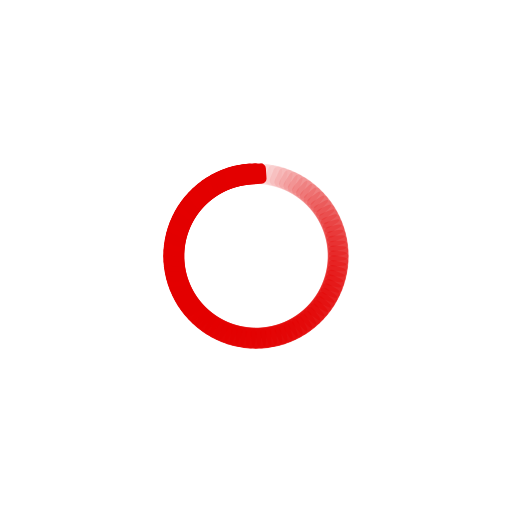
t = 0.00 s
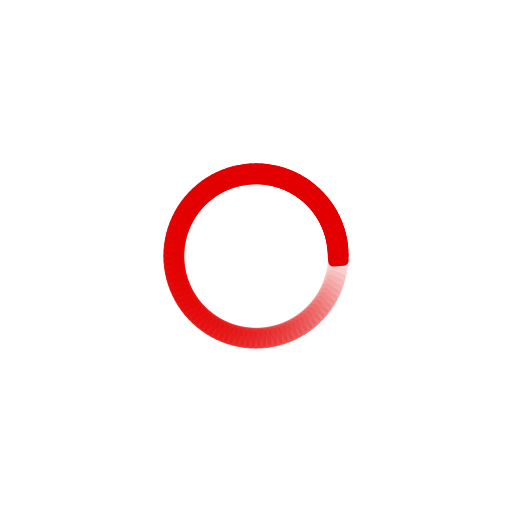
t = 0.13 s
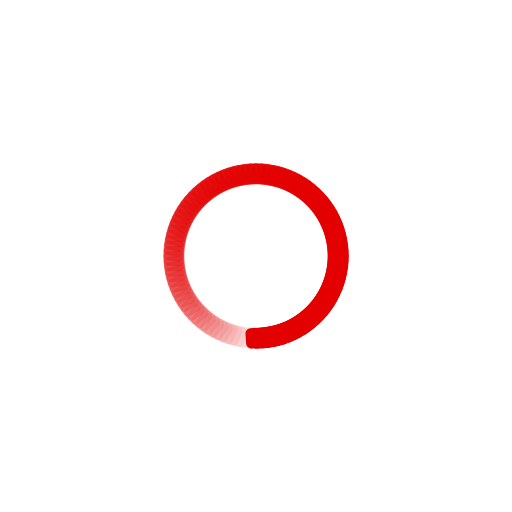
t = 0.25 s
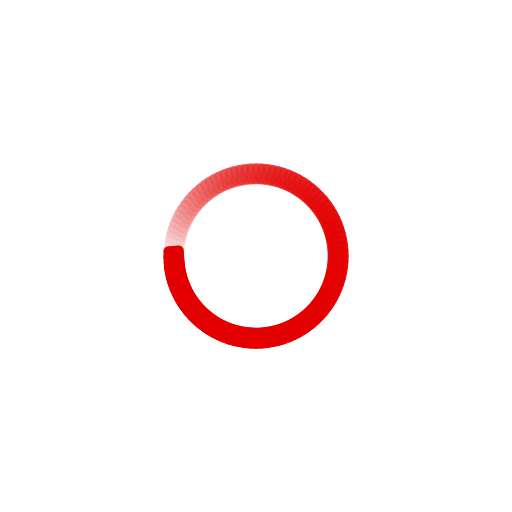
t = 0.38 s

The animated SVG that drew these frames (rendered in a browser with its animation timeline set to each time). Animation: 100 SMIL elements (animate=100); one cycle of 0.51 s, repeats indefinitely.

<?xml version="1.0" encoding="utf-8"?>
<svg xmlns="http://www.w3.org/2000/svg" xmlns:xlink="http://www.w3.org/1999/xlink" style="margin: auto; background: none; display: block; shape-rendering: auto;" width="410px" height="410px" viewBox="0 0 100 100" preserveAspectRatio="xMidYMid">
<g transform="rotate(0 50 50)">
  <rect x="47" y="32" rx="1.02" ry="1.02" width="6" height="4" fill="#e30000">
    <animate attributeName="opacity" values="1;0" keyTimes="0;1" dur="0.5076142131979695s" begin="-0.5025380710659898s" repeatCount="indefinite"></animate>
  </rect>
</g><g transform="rotate(3.6 50 50)">
  <rect x="47" y="32" rx="1.02" ry="1.02" width="6" height="4" fill="#e30000">
    <animate attributeName="opacity" values="1;0" keyTimes="0;1" dur="0.5076142131979695s" begin="-0.49746192893401014s" repeatCount="indefinite"></animate>
  </rect>
</g><g transform="rotate(7.2 50 50)">
  <rect x="47" y="32" rx="1.02" ry="1.02" width="6" height="4" fill="#e30000">
    <animate attributeName="opacity" values="1;0" keyTimes="0;1" dur="0.5076142131979695s" begin="-0.49238578680203043s" repeatCount="indefinite"></animate>
  </rect>
</g><g transform="rotate(10.8 50 50)">
  <rect x="47" y="32" rx="1.02" ry="1.02" width="6" height="4" fill="#e30000">
    <animate attributeName="opacity" values="1;0" keyTimes="0;1" dur="0.5076142131979695s" begin="-0.4873096446700508s" repeatCount="indefinite"></animate>
  </rect>
</g><g transform="rotate(14.4 50 50)">
  <rect x="47" y="32" rx="1.02" ry="1.02" width="6" height="4" fill="#e30000">
    <animate attributeName="opacity" values="1;0" keyTimes="0;1" dur="0.5076142131979695s" begin="-0.48223350253807107s" repeatCount="indefinite"></animate>
  </rect>
</g><g transform="rotate(18 50 50)">
  <rect x="47" y="32" rx="1.02" ry="1.02" width="6" height="4" fill="#e30000">
    <animate attributeName="opacity" values="1;0" keyTimes="0;1" dur="0.5076142131979695s" begin="-0.47715736040609136s" repeatCount="indefinite"></animate>
  </rect>
</g><g transform="rotate(21.6 50 50)">
  <rect x="47" y="32" rx="1.02" ry="1.02" width="6" height="4" fill="#e30000">
    <animate attributeName="opacity" values="1;0" keyTimes="0;1" dur="0.5076142131979695s" begin="-0.4720812182741117s" repeatCount="indefinite"></animate>
  </rect>
</g><g transform="rotate(25.2 50 50)">
  <rect x="47" y="32" rx="1.02" ry="1.02" width="6" height="4" fill="#e30000">
    <animate attributeName="opacity" values="1;0" keyTimes="0;1" dur="0.5076142131979695s" begin="-0.467005076142132s" repeatCount="indefinite"></animate>
  </rect>
</g><g transform="rotate(28.8 50 50)">
  <rect x="47" y="32" rx="1.02" ry="1.02" width="6" height="4" fill="#e30000">
    <animate attributeName="opacity" values="1;0" keyTimes="0;1" dur="0.5076142131979695s" begin="-0.4619289340101523s" repeatCount="indefinite"></animate>
  </rect>
</g><g transform="rotate(32.4 50 50)">
  <rect x="47" y="32" rx="1.02" ry="1.02" width="6" height="4" fill="#e30000">
    <animate attributeName="opacity" values="1;0" keyTimes="0;1" dur="0.5076142131979695s" begin="-0.45685279187817257s" repeatCount="indefinite"></animate>
  </rect>
</g><g transform="rotate(36 50 50)">
  <rect x="47" y="32" rx="1.02" ry="1.02" width="6" height="4" fill="#e30000">
    <animate attributeName="opacity" values="1;0" keyTimes="0;1" dur="0.5076142131979695s" begin="-0.4517766497461929s" repeatCount="indefinite"></animate>
  </rect>
</g><g transform="rotate(39.6 50 50)">
  <rect x="47" y="32" rx="1.02" ry="1.02" width="6" height="4" fill="#e30000">
    <animate attributeName="opacity" values="1;0" keyTimes="0;1" dur="0.5076142131979695s" begin="-0.4467005076142132s" repeatCount="indefinite"></animate>
  </rect>
</g><g transform="rotate(43.2 50 50)">
  <rect x="47" y="32" rx="1.02" ry="1.02" width="6" height="4" fill="#e30000">
    <animate attributeName="opacity" values="1;0" keyTimes="0;1" dur="0.5076142131979695s" begin="-0.4416243654822335s" repeatCount="indefinite"></animate>
  </rect>
</g><g transform="rotate(46.8 50 50)">
  <rect x="47" y="32" rx="1.02" ry="1.02" width="6" height="4" fill="#e30000">
    <animate attributeName="opacity" values="1;0" keyTimes="0;1" dur="0.5076142131979695s" begin="-0.4365482233502538s" repeatCount="indefinite"></animate>
  </rect>
</g><g transform="rotate(50.4 50 50)">
  <rect x="47" y="32" rx="1.02" ry="1.02" width="6" height="4" fill="#e30000">
    <animate attributeName="opacity" values="1;0" keyTimes="0;1" dur="0.5076142131979695s" begin="-0.43147208121827413s" repeatCount="indefinite"></animate>
  </rect>
</g><g transform="rotate(54 50 50)">
  <rect x="47" y="32" rx="1.02" ry="1.02" width="6" height="4" fill="#e30000">
    <animate attributeName="opacity" values="1;0" keyTimes="0;1" dur="0.5076142131979695s" begin="-0.4263959390862944s" repeatCount="indefinite"></animate>
  </rect>
</g><g transform="rotate(57.6 50 50)">
  <rect x="47" y="32" rx="1.02" ry="1.02" width="6" height="4" fill="#e30000">
    <animate attributeName="opacity" values="1;0" keyTimes="0;1" dur="0.5076142131979695s" begin="-0.4213197969543147s" repeatCount="indefinite"></animate>
  </rect>
</g><g transform="rotate(61.2 50 50)">
  <rect x="47" y="32" rx="1.02" ry="1.02" width="6" height="4" fill="#e30000">
    <animate attributeName="opacity" values="1;0" keyTimes="0;1" dur="0.5076142131979695s" begin="-0.41624365482233505s" repeatCount="indefinite"></animate>
  </rect>
</g><g transform="rotate(64.8 50 50)">
  <rect x="47" y="32" rx="1.02" ry="1.02" width="6" height="4" fill="#e30000">
    <animate attributeName="opacity" values="1;0" keyTimes="0;1" dur="0.5076142131979695s" begin="-0.41116751269035534s" repeatCount="indefinite"></animate>
  </rect>
</g><g transform="rotate(68.4 50 50)">
  <rect x="47" y="32" rx="1.02" ry="1.02" width="6" height="4" fill="#e30000">
    <animate attributeName="opacity" values="1;0" keyTimes="0;1" dur="0.5076142131979695s" begin="-0.40609137055837563s" repeatCount="indefinite"></animate>
  </rect>
</g><g transform="rotate(72 50 50)">
  <rect x="47" y="32" rx="1.02" ry="1.02" width="6" height="4" fill="#e30000">
    <animate attributeName="opacity" values="1;0" keyTimes="0;1" dur="0.5076142131979695s" begin="-0.4010152284263959s" repeatCount="indefinite"></animate>
  </rect>
</g><g transform="rotate(75.6 50 50)">
  <rect x="47" y="32" rx="1.02" ry="1.02" width="6" height="4" fill="#e30000">
    <animate attributeName="opacity" values="1;0" keyTimes="0;1" dur="0.5076142131979695s" begin="-0.39593908629441626s" repeatCount="indefinite"></animate>
  </rect>
</g><g transform="rotate(79.2 50 50)">
  <rect x="47" y="32" rx="1.02" ry="1.02" width="6" height="4" fill="#e30000">
    <animate attributeName="opacity" values="1;0" keyTimes="0;1" dur="0.5076142131979695s" begin="-0.39086294416243655s" repeatCount="indefinite"></animate>
  </rect>
</g><g transform="rotate(82.8 50 50)">
  <rect x="47" y="32" rx="1.02" ry="1.02" width="6" height="4" fill="#e30000">
    <animate attributeName="opacity" values="1;0" keyTimes="0;1" dur="0.5076142131979695s" begin="-0.38578680203045684s" repeatCount="indefinite"></animate>
  </rect>
</g><g transform="rotate(86.4 50 50)">
  <rect x="47" y="32" rx="1.02" ry="1.02" width="6" height="4" fill="#e30000">
    <animate attributeName="opacity" values="1;0" keyTimes="0;1" dur="0.5076142131979695s" begin="-0.38071065989847713s" repeatCount="indefinite"></animate>
  </rect>
</g><g transform="rotate(90 50 50)">
  <rect x="47" y="32" rx="1.02" ry="1.02" width="6" height="4" fill="#e30000">
    <animate attributeName="opacity" values="1;0" keyTimes="0;1" dur="0.5076142131979695s" begin="-0.3756345177664975s" repeatCount="indefinite"></animate>
  </rect>
</g><g transform="rotate(93.6 50 50)">
  <rect x="47" y="32" rx="1.02" ry="1.02" width="6" height="4" fill="#e30000">
    <animate attributeName="opacity" values="1;0" keyTimes="0;1" dur="0.5076142131979695s" begin="-0.37055837563451777s" repeatCount="indefinite"></animate>
  </rect>
</g><g transform="rotate(97.2 50 50)">
  <rect x="47" y="32" rx="1.02" ry="1.02" width="6" height="4" fill="#e30000">
    <animate attributeName="opacity" values="1;0" keyTimes="0;1" dur="0.5076142131979695s" begin="-0.36548223350253806s" repeatCount="indefinite"></animate>
  </rect>
</g><g transform="rotate(100.8 50 50)">
  <rect x="47" y="32" rx="1.02" ry="1.02" width="6" height="4" fill="#e30000">
    <animate attributeName="opacity" values="1;0" keyTimes="0;1" dur="0.5076142131979695s" begin="-0.3604060913705584s" repeatCount="indefinite"></animate>
  </rect>
</g><g transform="rotate(104.4 50 50)">
  <rect x="47" y="32" rx="1.02" ry="1.02" width="6" height="4" fill="#e30000">
    <animate attributeName="opacity" values="1;0" keyTimes="0;1" dur="0.5076142131979695s" begin="-0.3553299492385787s" repeatCount="indefinite"></animate>
  </rect>
</g><g transform="rotate(108 50 50)">
  <rect x="47" y="32" rx="1.02" ry="1.02" width="6" height="4" fill="#e30000">
    <animate attributeName="opacity" values="1;0" keyTimes="0;1" dur="0.5076142131979695s" begin="-0.350253807106599s" repeatCount="indefinite"></animate>
  </rect>
</g><g transform="rotate(111.6 50 50)">
  <rect x="47" y="32" rx="1.02" ry="1.02" width="6" height="4" fill="#e30000">
    <animate attributeName="opacity" values="1;0" keyTimes="0;1" dur="0.5076142131979695s" begin="-0.34517766497461927s" repeatCount="indefinite"></animate>
  </rect>
</g><g transform="rotate(115.2 50 50)">
  <rect x="47" y="32" rx="1.02" ry="1.02" width="6" height="4" fill="#e30000">
    <animate attributeName="opacity" values="1;0" keyTimes="0;1" dur="0.5076142131979695s" begin="-0.3401015228426396s" repeatCount="indefinite"></animate>
  </rect>
</g><g transform="rotate(118.8 50 50)">
  <rect x="47" y="32" rx="1.02" ry="1.02" width="6" height="4" fill="#e30000">
    <animate attributeName="opacity" values="1;0" keyTimes="0;1" dur="0.5076142131979695s" begin="-0.3350253807106599s" repeatCount="indefinite"></animate>
  </rect>
</g><g transform="rotate(122.4 50 50)">
  <rect x="47" y="32" rx="1.02" ry="1.02" width="6" height="4" fill="#e30000">
    <animate attributeName="opacity" values="1;0" keyTimes="0;1" dur="0.5076142131979695s" begin="-0.3299492385786802s" repeatCount="indefinite"></animate>
  </rect>
</g><g transform="rotate(126 50 50)">
  <rect x="47" y="32" rx="1.02" ry="1.02" width="6" height="4" fill="#e30000">
    <animate attributeName="opacity" values="1;0" keyTimes="0;1" dur="0.5076142131979695s" begin="-0.3248730964467005s" repeatCount="indefinite"></animate>
  </rect>
</g><g transform="rotate(129.6 50 50)">
  <rect x="47" y="32" rx="1.02" ry="1.02" width="6" height="4" fill="#e30000">
    <animate attributeName="opacity" values="1;0" keyTimes="0;1" dur="0.5076142131979695s" begin="-0.3197969543147208s" repeatCount="indefinite"></animate>
  </rect>
</g><g transform="rotate(133.2 50 50)">
  <rect x="47" y="32" rx="1.02" ry="1.02" width="6" height="4" fill="#e30000">
    <animate attributeName="opacity" values="1;0" keyTimes="0;1" dur="0.5076142131979695s" begin="-0.3147208121827411s" repeatCount="indefinite"></animate>
  </rect>
</g><g transform="rotate(136.8 50 50)">
  <rect x="47" y="32" rx="1.02" ry="1.02" width="6" height="4" fill="#e30000">
    <animate attributeName="opacity" values="1;0" keyTimes="0;1" dur="0.5076142131979695s" begin="-0.3096446700507614s" repeatCount="indefinite"></animate>
  </rect>
</g><g transform="rotate(140.4 50 50)">
  <rect x="47" y="32" rx="1.02" ry="1.02" width="6" height="4" fill="#e30000">
    <animate attributeName="opacity" values="1;0" keyTimes="0;1" dur="0.5076142131979695s" begin="-0.30456852791878175s" repeatCount="indefinite"></animate>
  </rect>
</g><g transform="rotate(144 50 50)">
  <rect x="47" y="32" rx="1.02" ry="1.02" width="6" height="4" fill="#e30000">
    <animate attributeName="opacity" values="1;0" keyTimes="0;1" dur="0.5076142131979695s" begin="-0.29949238578680204s" repeatCount="indefinite"></animate>
  </rect>
</g><g transform="rotate(147.6 50 50)">
  <rect x="47" y="32" rx="1.02" ry="1.02" width="6" height="4" fill="#e30000">
    <animate attributeName="opacity" values="1;0" keyTimes="0;1" dur="0.5076142131979695s" begin="-0.29441624365482233s" repeatCount="indefinite"></animate>
  </rect>
</g><g transform="rotate(151.2 50 50)">
  <rect x="47" y="32" rx="1.02" ry="1.02" width="6" height="4" fill="#e30000">
    <animate attributeName="opacity" values="1;0" keyTimes="0;1" dur="0.5076142131979695s" begin="-0.2893401015228426s" repeatCount="indefinite"></animate>
  </rect>
</g><g transform="rotate(154.8 50 50)">
  <rect x="47" y="32" rx="1.02" ry="1.02" width="6" height="4" fill="#e30000">
    <animate attributeName="opacity" values="1;0" keyTimes="0;1" dur="0.5076142131979695s" begin="-0.28426395939086296s" repeatCount="indefinite"></animate>
  </rect>
</g><g transform="rotate(158.4 50 50)">
  <rect x="47" y="32" rx="1.02" ry="1.02" width="6" height="4" fill="#e30000">
    <animate attributeName="opacity" values="1;0" keyTimes="0;1" dur="0.5076142131979695s" begin="-0.27918781725888325s" repeatCount="indefinite"></animate>
  </rect>
</g><g transform="rotate(162 50 50)">
  <rect x="47" y="32" rx="1.02" ry="1.02" width="6" height="4" fill="#e30000">
    <animate attributeName="opacity" values="1;0" keyTimes="0;1" dur="0.5076142131979695s" begin="-0.27411167512690354s" repeatCount="indefinite"></animate>
  </rect>
</g><g transform="rotate(165.6 50 50)">
  <rect x="47" y="32" rx="1.02" ry="1.02" width="6" height="4" fill="#e30000">
    <animate attributeName="opacity" values="1;0" keyTimes="0;1" dur="0.5076142131979695s" begin="-0.26903553299492383s" repeatCount="indefinite"></animate>
  </rect>
</g><g transform="rotate(169.2 50 50)">
  <rect x="47" y="32" rx="1.02" ry="1.02" width="6" height="4" fill="#e30000">
    <animate attributeName="opacity" values="1;0" keyTimes="0;1" dur="0.5076142131979695s" begin="-0.2639593908629442s" repeatCount="indefinite"></animate>
  </rect>
</g><g transform="rotate(172.8 50 50)">
  <rect x="47" y="32" rx="1.02" ry="1.02" width="6" height="4" fill="#e30000">
    <animate attributeName="opacity" values="1;0" keyTimes="0;1" dur="0.5076142131979695s" begin="-0.25888324873096447s" repeatCount="indefinite"></animate>
  </rect>
</g><g transform="rotate(176.4 50 50)">
  <rect x="47" y="32" rx="1.02" ry="1.02" width="6" height="4" fill="#e30000">
    <animate attributeName="opacity" values="1;0" keyTimes="0;1" dur="0.5076142131979695s" begin="-0.25380710659898476s" repeatCount="indefinite"></animate>
  </rect>
</g><g transform="rotate(180 50 50)">
  <rect x="47" y="32" rx="1.02" ry="1.02" width="6" height="4" fill="#e30000">
    <animate attributeName="opacity" values="1;0" keyTimes="0;1" dur="0.5076142131979695s" begin="-0.24873096446700507s" repeatCount="indefinite"></animate>
  </rect>
</g><g transform="rotate(183.6 50 50)">
  <rect x="47" y="32" rx="1.02" ry="1.02" width="6" height="4" fill="#e30000">
    <animate attributeName="opacity" values="1;0" keyTimes="0;1" dur="0.5076142131979695s" begin="-0.2436548223350254s" repeatCount="indefinite"></animate>
  </rect>
</g><g transform="rotate(187.2 50 50)">
  <rect x="47" y="32" rx="1.02" ry="1.02" width="6" height="4" fill="#e30000">
    <animate attributeName="opacity" values="1;0" keyTimes="0;1" dur="0.5076142131979695s" begin="-0.23857868020304568s" repeatCount="indefinite"></animate>
  </rect>
</g><g transform="rotate(190.8 50 50)">
  <rect x="47" y="32" rx="1.02" ry="1.02" width="6" height="4" fill="#e30000">
    <animate attributeName="opacity" values="1;0" keyTimes="0;1" dur="0.5076142131979695s" begin="-0.233502538071066s" repeatCount="indefinite"></animate>
  </rect>
</g><g transform="rotate(194.4 50 50)">
  <rect x="47" y="32" rx="1.02" ry="1.02" width="6" height="4" fill="#e30000">
    <animate attributeName="opacity" values="1;0" keyTimes="0;1" dur="0.5076142131979695s" begin="-0.22842639593908629s" repeatCount="indefinite"></animate>
  </rect>
</g><g transform="rotate(198 50 50)">
  <rect x="47" y="32" rx="1.02" ry="1.02" width="6" height="4" fill="#e30000">
    <animate attributeName="opacity" values="1;0" keyTimes="0;1" dur="0.5076142131979695s" begin="-0.2233502538071066s" repeatCount="indefinite"></animate>
  </rect>
</g><g transform="rotate(201.6 50 50)">
  <rect x="47" y="32" rx="1.02" ry="1.02" width="6" height="4" fill="#e30000">
    <animate attributeName="opacity" values="1;0" keyTimes="0;1" dur="0.5076142131979695s" begin="-0.2182741116751269s" repeatCount="indefinite"></animate>
  </rect>
</g><g transform="rotate(205.2 50 50)">
  <rect x="47" y="32" rx="1.02" ry="1.02" width="6" height="4" fill="#e30000">
    <animate attributeName="opacity" values="1;0" keyTimes="0;1" dur="0.5076142131979695s" begin="-0.2131979695431472s" repeatCount="indefinite"></animate>
  </rect>
</g><g transform="rotate(208.8 50 50)">
  <rect x="47" y="32" rx="1.02" ry="1.02" width="6" height="4" fill="#e30000">
    <animate attributeName="opacity" values="1;0" keyTimes="0;1" dur="0.5076142131979695s" begin="-0.20812182741116753s" repeatCount="indefinite"></animate>
  </rect>
</g><g transform="rotate(212.4 50 50)">
  <rect x="47" y="32" rx="1.02" ry="1.02" width="6" height="4" fill="#e30000">
    <animate attributeName="opacity" values="1;0" keyTimes="0;1" dur="0.5076142131979695s" begin="-0.20304568527918782s" repeatCount="indefinite"></animate>
  </rect>
</g><g transform="rotate(216 50 50)">
  <rect x="47" y="32" rx="1.02" ry="1.02" width="6" height="4" fill="#e30000">
    <animate attributeName="opacity" values="1;0" keyTimes="0;1" dur="0.5076142131979695s" begin="-0.19796954314720813s" repeatCount="indefinite"></animate>
  </rect>
</g><g transform="rotate(219.6 50 50)">
  <rect x="47" y="32" rx="1.02" ry="1.02" width="6" height="4" fill="#e30000">
    <animate attributeName="opacity" values="1;0" keyTimes="0;1" dur="0.5076142131979695s" begin="-0.19289340101522842s" repeatCount="indefinite"></animate>
  </rect>
</g><g transform="rotate(223.2 50 50)">
  <rect x="47" y="32" rx="1.02" ry="1.02" width="6" height="4" fill="#e30000">
    <animate attributeName="opacity" values="1;0" keyTimes="0;1" dur="0.5076142131979695s" begin="-0.18781725888324874s" repeatCount="indefinite"></animate>
  </rect>
</g><g transform="rotate(226.8 50 50)">
  <rect x="47" y="32" rx="1.02" ry="1.02" width="6" height="4" fill="#e30000">
    <animate attributeName="opacity" values="1;0" keyTimes="0;1" dur="0.5076142131979695s" begin="-0.18274111675126903s" repeatCount="indefinite"></animate>
  </rect>
</g><g transform="rotate(230.4 50 50)">
  <rect x="47" y="32" rx="1.02" ry="1.02" width="6" height="4" fill="#e30000">
    <animate attributeName="opacity" values="1;0" keyTimes="0;1" dur="0.5076142131979695s" begin="-0.17766497461928935s" repeatCount="indefinite"></animate>
  </rect>
</g><g transform="rotate(234 50 50)">
  <rect x="47" y="32" rx="1.02" ry="1.02" width="6" height="4" fill="#e30000">
    <animate attributeName="opacity" values="1;0" keyTimes="0;1" dur="0.5076142131979695s" begin="-0.17258883248730963s" repeatCount="indefinite"></animate>
  </rect>
</g><g transform="rotate(237.6 50 50)">
  <rect x="47" y="32" rx="1.02" ry="1.02" width="6" height="4" fill="#e30000">
    <animate attributeName="opacity" values="1;0" keyTimes="0;1" dur="0.5076142131979695s" begin="-0.16751269035532995s" repeatCount="indefinite"></animate>
  </rect>
</g><g transform="rotate(241.2 50 50)">
  <rect x="47" y="32" rx="1.02" ry="1.02" width="6" height="4" fill="#e30000">
    <animate attributeName="opacity" values="1;0" keyTimes="0;1" dur="0.5076142131979695s" begin="-0.16243654822335024s" repeatCount="indefinite"></animate>
  </rect>
</g><g transform="rotate(244.8 50 50)">
  <rect x="47" y="32" rx="1.02" ry="1.02" width="6" height="4" fill="#e30000">
    <animate attributeName="opacity" values="1;0" keyTimes="0;1" dur="0.5076142131979695s" begin="-0.15736040609137056s" repeatCount="indefinite"></animate>
  </rect>
</g><g transform="rotate(248.4 50 50)">
  <rect x="47" y="32" rx="1.02" ry="1.02" width="6" height="4" fill="#e30000">
    <animate attributeName="opacity" values="1;0" keyTimes="0;1" dur="0.5076142131979695s" begin="-0.15228426395939088s" repeatCount="indefinite"></animate>
  </rect>
</g><g transform="rotate(252 50 50)">
  <rect x="47" y="32" rx="1.02" ry="1.02" width="6" height="4" fill="#e30000">
    <animate attributeName="opacity" values="1;0" keyTimes="0;1" dur="0.5076142131979695s" begin="-0.14720812182741116s" repeatCount="indefinite"></animate>
  </rect>
</g><g transform="rotate(255.6 50 50)">
  <rect x="47" y="32" rx="1.02" ry="1.02" width="6" height="4" fill="#e30000">
    <animate attributeName="opacity" values="1;0" keyTimes="0;1" dur="0.5076142131979695s" begin="-0.14213197969543148s" repeatCount="indefinite"></animate>
  </rect>
</g><g transform="rotate(259.2 50 50)">
  <rect x="47" y="32" rx="1.02" ry="1.02" width="6" height="4" fill="#e30000">
    <animate attributeName="opacity" values="1;0" keyTimes="0;1" dur="0.5076142131979695s" begin="-0.13705583756345177s" repeatCount="indefinite"></animate>
  </rect>
</g><g transform="rotate(262.8 50 50)">
  <rect x="47" y="32" rx="1.02" ry="1.02" width="6" height="4" fill="#e30000">
    <animate attributeName="opacity" values="1;0" keyTimes="0;1" dur="0.5076142131979695s" begin="-0.1319796954314721s" repeatCount="indefinite"></animate>
  </rect>
</g><g transform="rotate(266.4 50 50)">
  <rect x="47" y="32" rx="1.02" ry="1.02" width="6" height="4" fill="#e30000">
    <animate attributeName="opacity" values="1;0" keyTimes="0;1" dur="0.5076142131979695s" begin="-0.12690355329949238s" repeatCount="indefinite"></animate>
  </rect>
</g><g transform="rotate(270 50 50)">
  <rect x="47" y="32" rx="1.02" ry="1.02" width="6" height="4" fill="#e30000">
    <animate attributeName="opacity" values="1;0" keyTimes="0;1" dur="0.5076142131979695s" begin="-0.1218274111675127s" repeatCount="indefinite"></animate>
  </rect>
</g><g transform="rotate(273.6 50 50)">
  <rect x="47" y="32" rx="1.02" ry="1.02" width="6" height="4" fill="#e30000">
    <animate attributeName="opacity" values="1;0" keyTimes="0;1" dur="0.5076142131979695s" begin="-0.116751269035533s" repeatCount="indefinite"></animate>
  </rect>
</g><g transform="rotate(277.2 50 50)">
  <rect x="47" y="32" rx="1.02" ry="1.02" width="6" height="4" fill="#e30000">
    <animate attributeName="opacity" values="1;0" keyTimes="0;1" dur="0.5076142131979695s" begin="-0.1116751269035533s" repeatCount="indefinite"></animate>
  </rect>
</g><g transform="rotate(280.8 50 50)">
  <rect x="47" y="32" rx="1.02" ry="1.02" width="6" height="4" fill="#e30000">
    <animate attributeName="opacity" values="1;0" keyTimes="0;1" dur="0.5076142131979695s" begin="-0.1065989847715736s" repeatCount="indefinite"></animate>
  </rect>
</g><g transform="rotate(284.4 50 50)">
  <rect x="47" y="32" rx="1.02" ry="1.02" width="6" height="4" fill="#e30000">
    <animate attributeName="opacity" values="1;0" keyTimes="0;1" dur="0.5076142131979695s" begin="-0.10152284263959391s" repeatCount="indefinite"></animate>
  </rect>
</g><g transform="rotate(288 50 50)">
  <rect x="47" y="32" rx="1.02" ry="1.02" width="6" height="4" fill="#e30000">
    <animate attributeName="opacity" values="1;0" keyTimes="0;1" dur="0.5076142131979695s" begin="-0.09644670050761421s" repeatCount="indefinite"></animate>
  </rect>
</g><g transform="rotate(291.6 50 50)">
  <rect x="47" y="32" rx="1.02" ry="1.02" width="6" height="4" fill="#e30000">
    <animate attributeName="opacity" values="1;0" keyTimes="0;1" dur="0.5076142131979695s" begin="-0.09137055837563451s" repeatCount="indefinite"></animate>
  </rect>
</g><g transform="rotate(295.2 50 50)">
  <rect x="47" y="32" rx="1.02" ry="1.02" width="6" height="4" fill="#e30000">
    <animate attributeName="opacity" values="1;0" keyTimes="0;1" dur="0.5076142131979695s" begin="-0.08629441624365482s" repeatCount="indefinite"></animate>
  </rect>
</g><g transform="rotate(298.8 50 50)">
  <rect x="47" y="32" rx="1.02" ry="1.02" width="6" height="4" fill="#e30000">
    <animate attributeName="opacity" values="1;0" keyTimes="0;1" dur="0.5076142131979695s" begin="-0.08121827411167512s" repeatCount="indefinite"></animate>
  </rect>
</g><g transform="rotate(302.4 50 50)">
  <rect x="47" y="32" rx="1.02" ry="1.02" width="6" height="4" fill="#e30000">
    <animate attributeName="opacity" values="1;0" keyTimes="0;1" dur="0.5076142131979695s" begin="-0.07614213197969544s" repeatCount="indefinite"></animate>
  </rect>
</g><g transform="rotate(306 50 50)">
  <rect x="47" y="32" rx="1.02" ry="1.02" width="6" height="4" fill="#e30000">
    <animate attributeName="opacity" values="1;0" keyTimes="0;1" dur="0.5076142131979695s" begin="-0.07106598984771574s" repeatCount="indefinite"></animate>
  </rect>
</g><g transform="rotate(309.6 50 50)">
  <rect x="47" y="32" rx="1.02" ry="1.02" width="6" height="4" fill="#e30000">
    <animate attributeName="opacity" values="1;0" keyTimes="0;1" dur="0.5076142131979695s" begin="-0.06598984771573604s" repeatCount="indefinite"></animate>
  </rect>
</g><g transform="rotate(313.2 50 50)">
  <rect x="47" y="32" rx="1.02" ry="1.02" width="6" height="4" fill="#e30000">
    <animate attributeName="opacity" values="1;0" keyTimes="0;1" dur="0.5076142131979695s" begin="-0.06091370558375635s" repeatCount="indefinite"></animate>
  </rect>
</g><g transform="rotate(316.8 50 50)">
  <rect x="47" y="32" rx="1.02" ry="1.02" width="6" height="4" fill="#e30000">
    <animate attributeName="opacity" values="1;0" keyTimes="0;1" dur="0.5076142131979695s" begin="-0.05583756345177665s" repeatCount="indefinite"></animate>
  </rect>
</g><g transform="rotate(320.4 50 50)">
  <rect x="47" y="32" rx="1.02" ry="1.02" width="6" height="4" fill="#e30000">
    <animate attributeName="opacity" values="1;0" keyTimes="0;1" dur="0.5076142131979695s" begin="-0.050761421319796954s" repeatCount="indefinite"></animate>
  </rect>
</g><g transform="rotate(324 50 50)">
  <rect x="47" y="32" rx="1.02" ry="1.02" width="6" height="4" fill="#e30000">
    <animate attributeName="opacity" values="1;0" keyTimes="0;1" dur="0.5076142131979695s" begin="-0.04568527918781726s" repeatCount="indefinite"></animate>
  </rect>
</g><g transform="rotate(327.6 50 50)">
  <rect x="47" y="32" rx="1.02" ry="1.02" width="6" height="4" fill="#e30000">
    <animate attributeName="opacity" values="1;0" keyTimes="0;1" dur="0.5076142131979695s" begin="-0.04060913705583756s" repeatCount="indefinite"></animate>
  </rect>
</g><g transform="rotate(331.2 50 50)">
  <rect x="47" y="32" rx="1.02" ry="1.02" width="6" height="4" fill="#e30000">
    <animate attributeName="opacity" values="1;0" keyTimes="0;1" dur="0.5076142131979695s" begin="-0.03553299492385787s" repeatCount="indefinite"></animate>
  </rect>
</g><g transform="rotate(334.8 50 50)">
  <rect x="47" y="32" rx="1.02" ry="1.02" width="6" height="4" fill="#e30000">
    <animate attributeName="opacity" values="1;0" keyTimes="0;1" dur="0.5076142131979695s" begin="-0.030456852791878174s" repeatCount="indefinite"></animate>
  </rect>
</g><g transform="rotate(338.4 50 50)">
  <rect x="47" y="32" rx="1.02" ry="1.02" width="6" height="4" fill="#e30000">
    <animate attributeName="opacity" values="1;0" keyTimes="0;1" dur="0.5076142131979695s" begin="-0.025380710659898477s" repeatCount="indefinite"></animate>
  </rect>
</g><g transform="rotate(342 50 50)">
  <rect x="47" y="32" rx="1.02" ry="1.02" width="6" height="4" fill="#e30000">
    <animate attributeName="opacity" values="1;0" keyTimes="0;1" dur="0.5076142131979695s" begin="-0.02030456852791878s" repeatCount="indefinite"></animate>
  </rect>
</g><g transform="rotate(345.6 50 50)">
  <rect x="47" y="32" rx="1.02" ry="1.02" width="6" height="4" fill="#e30000">
    <animate attributeName="opacity" values="1;0" keyTimes="0;1" dur="0.5076142131979695s" begin="-0.015228426395939087s" repeatCount="indefinite"></animate>
  </rect>
</g><g transform="rotate(349.2 50 50)">
  <rect x="47" y="32" rx="1.02" ry="1.02" width="6" height="4" fill="#e30000">
    <animate attributeName="opacity" values="1;0" keyTimes="0;1" dur="0.5076142131979695s" begin="-0.01015228426395939s" repeatCount="indefinite"></animate>
  </rect>
</g><g transform="rotate(352.8 50 50)">
  <rect x="47" y="32" rx="1.02" ry="1.02" width="6" height="4" fill="#e30000">
    <animate attributeName="opacity" values="1;0" keyTimes="0;1" dur="0.5076142131979695s" begin="-0.005076142131979695s" repeatCount="indefinite"></animate>
  </rect>
</g><g transform="rotate(356.4 50 50)">
  <rect x="47" y="32" rx="1.02" ry="1.02" width="6" height="4" fill="#e30000">
    <animate attributeName="opacity" values="1;0" keyTimes="0;1" dur="0.5076142131979695s" begin="0s" repeatCount="indefinite"></animate>
  </rect>
</g>
<!-- [ldio] generated by https://loading.io/ --></svg>